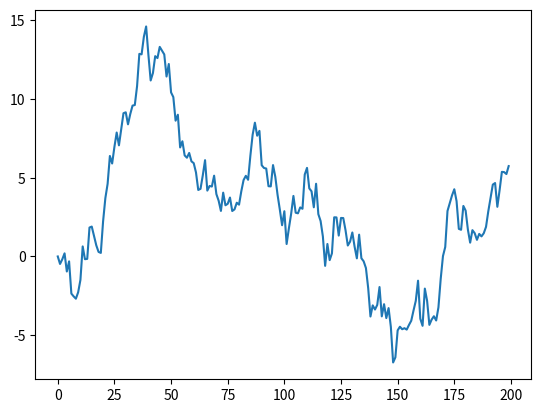

Write the Python code that produced this figure. (Note: this script raises an exception after producing the figure.)
import numpy as np
import matplotlib
import matplotlib.pyplot as plt

#np.random.seed(0)

#n=50000
#xu = np.random.uniform(-20,20,n)
#xb = np.random.binomial(200,0.25,n)
#xn = np.random.normal (0.0,10,n)


#bins = 30

#y1, x1 = np.histogram(xu,bins = bins, density = True)
#y2, x2 = np.histogram(xb,bins = bins, density = True)
#y3, x3 = np.histogram(xn,bins = bins, density = True)

#x1= x1 [0 : -1] + 0.5 * (x1[1] - x1[0])
#x2= x2 [0 : -1] + 0.5 * (x2[1] - x2[0])
#x3= x3 [0 : -1] + 0.5 * (x3[1] - x3[0])

#plt.plot (x1,y1, 'b-')

#plt.plot (x2,y2, 'r-')

#plt.plot (x3,y3, 'g-')
#plt.show()




def brownian(n):
	x = np.random.normal(0.0,1, n)
	x[0] = 0
	x1= np.cumsum(x)
	return x1
plt.plot(brownian(200))
plt.show()

def brownian2D(n, delta):
	return brownian(n, delta), brownian(n, delta)
	x, y = brownian2D(200, 0.2)
plt.plot(x,y,'-')
plt.plot(x[0], y[0], 'go')
plt.plot(x[-1], y[-1], 'ro')
plt.show()

